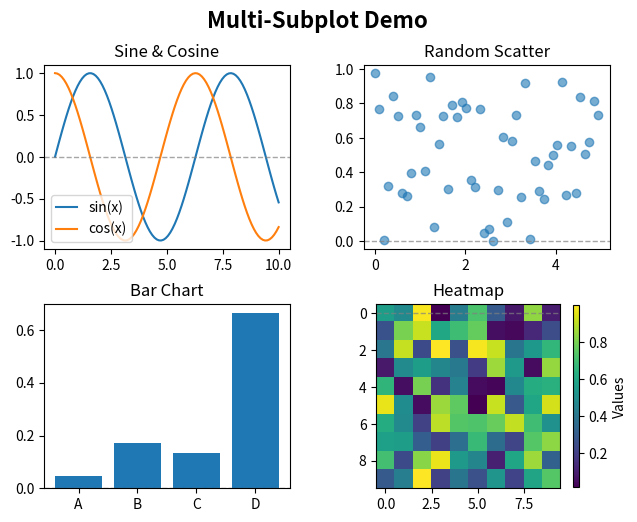

Write the Python code that produced this figure.
"""
图表样式设置模块

提供统一的图表样式配置，适用于科学发表。
现在使用英文标签，无需中文字体支持。

功能包括：
- 基础matplotlib配置
- 科学期刊配色方案
- 预设图表尺寸
- 图例大小和样式配置
- 针对不同用途的保存设置
- LaTeX兼容性设置
- 图表类型专用优化
- 多子图布局和配置
- 多子图间距和尺寸管理
- 共享颜色条和图例
- 多子图保存优化
"""

import matplotlib.pyplot as plt
import matplotlib as mpl
import warnings
from cycler import cycler
import numpy as np

def configure_matplotlib_for_publication():
    """
    配置matplotlib用于科学发表的图表样式
    
    Returns:
        bool: 配置是否成功
    """
    try:
        # 高质量图形设置
        plt.rcParams['figure.dpi'] = 300
        plt.rcParams['savefig.dpi'] = 300
        plt.rcParams['savefig.bbox'] = 'tight'
        plt.rcParams['savefig.pad_inches'] = 0.1
        
        # 字体设置（英文）
        plt.rcParams['font.family'] = 'serif'
        plt.rcParams['font.serif'] = ['Times New Roman', 'DejaVu Serif', 'serif']
        plt.rcParams['font.size'] = 12
        plt.rcParams['axes.titlesize'] = 14
        plt.rcParams['axes.labelsize'] = 12
        plt.rcParams['xtick.labelsize'] = 10
        plt.rcParams['ytick.labelsize'] = 10
        plt.rcParams['legend.fontsize'] = 10
        plt.rcParams['figure.titlesize'] = 16
        
        # 线条和标记设置
        plt.rcParams['lines.linewidth'] = 1.5
        plt.rcParams['lines.markersize'] = 6
        plt.rcParams['patch.linewidth'] = 0.5
        
        # 坐标轴设置
        plt.rcParams['axes.linewidth'] = 1.0
        plt.rcParams['axes.spines.top'] = False
        plt.rcParams['axes.spines.right'] = False
        plt.rcParams['axes.grid'] = True
        plt.rcParams['grid.alpha'] = 0.3
        plt.rcParams['grid.linewidth'] = 0.5
        
        # 负号显示修复
        plt.rcParams['axes.unicode_minus'] = False
        
        # 图例设置
        plt.rcParams['legend.frameon'] = True
        plt.rcParams['legend.framealpha'] = 0.9
        plt.rcParams['legend.fancybox'] = True
        plt.rcParams['legend.shadow'] = False
        plt.rcParams['legend.fontsize'] = 10
        plt.rcParams['legend.title_fontsize'] = 12
        plt.rcParams['legend.borderaxespad'] = 0.5
        plt.rcParams['legend.borderpad'] = 0.4
        plt.rcParams['legend.columnspacing'] = 1.0
        plt.rcParams['legend.handletextpad'] = 0.8
        plt.rcParams['legend.handlelength'] = 1.5
        plt.rcParams['legend.labelspacing'] = 0.5
        
        # 刻度设置
        plt.rcParams['xtick.direction'] = 'in'
        plt.rcParams['ytick.direction'] = 'in'
        plt.rcParams['xtick.major.size'] = 3
        plt.rcParams['ytick.major.size'] = 3
        plt.rcParams['xtick.minor.size'] = 1.5
        plt.rcParams['ytick.minor.size'] = 1.5
        
        return True
        
    except Exception as e:
        warnings.warn(f"Failed to configure matplotlib: {e}")
        return False

def disable_font_warnings():
    """
    禁用matplotlib字体相关警告
    作为备用方案，在字体配置失败时使用
    """
    try:
        # 禁用字体警告
        warnings.filterwarnings('ignore', category=UserWarning, module='matplotlib')
        warnings.filterwarnings('ignore', message='.*font.*')
        warnings.filterwarnings('ignore', message='.*Glyph.*missing.*')
        
        # 设置matplotlib日志级别
        import logging
        mpl_logger = logging.getLogger('matplotlib')
        mpl_logger.setLevel(logging.ERROR)
        
        return True
        
    except Exception as e:
        print(f"Warning: Could not disable font warnings: {e}")
        return False

# 科学期刊配色方案
JOURNAL_COLOR_SCHEMES = {
    'nature': ['#1f77b4', '#ff7f0e', '#2ca02c', '#d62728', '#9467bd', '#8c564b'],
    'science': ['#0173b2', '#de8f05', '#029e73', '#cc78bc', '#ca9161', '#fbafe4'],
    'prl': ['#e41a1c', '#377eb8', '#4daf4a', '#984ea3', '#ff7f00', '#ffff33'],
    'prb': ['#1f77b4', '#ff7f0e', '#2ca02c', '#d62728', '#9467bd', '#8c564b'],
    'default': ['#1f77b4', '#ff7f0e', '#2ca02c', '#d62728', '#9467bd', '#8c564b']
}

# 预设图表尺寸（单位：英寸）
FIGURE_SIZES = {
    'single_column': (3.5, 2.6),      # 单栏图
    'double_column': (7.2, 5.4),      # 双栏图
    'square': (5.0, 5.0),             # 正方形
    'wide': (8.0, 4.0),               # 宽图
    'tall': (3.0, 6.0),               # 高图
    'poster': (12.0, 8.0),            # 海报尺寸
    'default': (6.4, 4.8)             # 默认尺寸
}

# 多子图布局预设
SUBPLOT_LAYOUTS = {
    '1x1': (1, 1),                    # 单图
    '1x2': (1, 2),                    # 1行2列
    '2x1': (2, 1),                    # 2行1列
    '2x2': (2, 2),                    # 2行2列
    '2x3': (2, 3),                    # 2行3列
    '3x2': (3, 2),                    # 3行2列
    '3x3': (3, 3),                    # 3行3列
    '2x4': (2, 4),                    # 2行4列
    '4x2': (4, 2),                    # 4行2列
    '1x3': (1, 3),                    # 1行3列
    '3x1': (3, 1),                    # 3行1列
    '4x4': (4, 4),                    # 4行4列
    'custom': None                    # 自定义布局
}

# 多子图间距预设（单位：英寸）
SUBPLOT_SPACING = {
    'tight': {'wspace': 0.1, 'hspace': 0.1},      # 紧密间距
    'compact': {'wspace': 0.2, 'hspace': 0.2},    # 紧凑间距
    'normal': {'wspace': 0.3, 'hspace': 0.3},     # 正常间距
    'comfortable': {'wspace': 0.4, 'hspace': 0.4}, # 舒适间距
    'spacious': {'wspace': 0.5, 'hspace': 0.5}    # 宽松间距
}

# 多子图尺寸调整因子
SUBPLOT_SIZE_FACTORS = {
    '1x1': 1.0,
    '1x2': 2.0,
    '2x1': 2.0,
    '2x2': 2.0,
    '2x3': 3.0,
    '3x2': 3.0,
    '3x3': 3.0,
    '2x4': 4.0,
    '4x2': 4.0,
    '1x3': 3.0,
    '3x1': 3.0,
    '4x4': 4.0
}

# 保存格式设置
SAVE_FORMATS = {
    'publication': {'dpi': 600, 'format': 'pdf', 'quality': 100},
    'presentation': {'dpi': 150, 'format': 'png', 'quality': 90},
    'web': {'dpi': 100, 'format': 'png', 'quality': 85},
    'latex_pdf': {'dpi': 600, 'format': 'pdf', 'quality': 100},
    'vector': {'dpi': None, 'format': 'svg', 'quality': None}
}

# 图例尺寸预设
LEGEND_SIZE_PRESETS = {
    'small': {
        'fontsize': 8,
        'title_fontsize': 10,
        'handlelength': 1.0,
        'handletextpad': 0.4,
        'borderpad': 0.3,
        'labelspacing': 0.3,
        'columnspacing': 0.8
    },
    'medium': {
        'fontsize': 10,
        'title_fontsize': 12,
        'handlelength': 1.5,
        'handletextpad': 0.8,
        'borderpad': 0.4,
        'labelspacing': 0.5,
        'columnspacing': 1.0
    },
    'large': {
        'fontsize': 12,
        'title_fontsize': 14,
        'handlelength': 2.0,
        'handletextpad': 1.0,
        'borderpad': 0.5,
        'labelspacing': 0.6,
        'columnspacing': 1.2
    },
    'poster': {
        'fontsize': 14,
        'title_fontsize': 16,
        'handlelength': 2.5,
        'handletextpad': 1.2,
        'borderpad': 0.6,
        'labelspacing': 0.8,
        'columnspacing': 1.5
    }
}

def set_legend_size(preset='medium', **kwargs):
    """
    设置图例大小和样式

    Args:
        preset (str): 预设名称 ('small', 'medium', 'large', 'poster')
        **kwargs: 自定义图例参数，会覆盖预设值

    Returns:
        bool: 设置是否成功
    """
    try:
        if preset in LEGEND_SIZE_PRESETS:
            settings = LEGEND_SIZE_PRESETS[preset]

            # 应用预设设置
            for key, value in settings.items():
                if key == 'fontsize':
                    plt.rcParams['legend.fontsize'] = value
                elif key == 'title_fontsize':
                    plt.rcParams['legend.title_fontsize'] = value
                elif key == 'handlelength':
                    plt.rcParams['legend.handlelength'] = value
                elif key == 'handletextpad':
                    plt.rcParams['legend.handletextpad'] = value
                elif key == 'borderpad':
                    plt.rcParams['legend.borderpad'] = value
                elif key == 'labelspacing':
                    plt.rcParams['legend.labelspacing'] = value
                elif key == 'columnspacing':
                    plt.rcParams['legend.columnspacing'] = value

            # 应用自定义参数（覆盖预设）
            for key, value in kwargs.items():
                if key in ['fontsize', 'title_fontsize', 'handlelength', 'handletextpad',
                          'borderpad', 'labelspacing', 'columnspacing']:
                    rcparam_key = f'legend.{key}'
                    plt.rcParams[rcparam_key] = value

            return True
        else:
            warnings.warn(f"Unknown legend size preset: {preset}")
            return False
    except Exception as e:
        warnings.warn(f"Failed to set legend size: {e}")
        return False

def set_color_scheme(scheme='default'):
    """
    设置配色方案

    Args:
        scheme (str): 配色方案名称 ('nature', 'science', 'prl', 'prb', 'default')

    Returns:
        bool: 设置是否成功
    """
    try:
        if scheme in JOURNAL_COLOR_SCHEMES:
            colors = JOURNAL_COLOR_SCHEMES[scheme]
            plt.rcParams['axes.prop_cycle'] = mpl.rcParams['axes.prop_cycle'] = cycler(color=colors)
            return True
        else:
            warnings.warn(f"Unknown color scheme: {scheme}")
            return False
    except Exception as e:
        warnings.warn(f"Failed to set color scheme: {e}")
        return False

def set_figure_size(size_name='default'):
    """
    设置图表尺寸
    
    Args:
        size_name (str): 尺寸名称 ('single_column', 'double_column', 'square', 'wide', 'tall', 'poster', 'default')
    
    Returns:
        tuple: (width, height) 图表尺寸（英寸）
    """
    if size_name in FIGURE_SIZES:
        return FIGURE_SIZES[size_name]
    else:
        warnings.warn(f"Unknown figure size: {size_name}, using default")
        return FIGURE_SIZES['default']

def configure_for_latex():
    """
    配置LaTeX兼容性设置
    
    Returns:
        bool: 配置是否成功
    """
    try:
        plt.rcParams['text.usetex'] = True
        plt.rcParams['font.family'] = 'serif'
        plt.rcParams['font.serif'] = ['Computer Modern Roman']
        plt.rcParams['text.latex.preamble'] = r'\usepackage{amsmath}\usepackage{amssymb}'
        return True
    except Exception as e:
        warnings.warn(f"Failed to configure LaTeX: {e}")
        return False

def save_figure(fig, filename, purpose='publication', **kwargs):
    """
    保存图表，根据用途优化设置
    
    Args:
        fig: matplotlib figure对象
        filename (str): 保存文件名
        purpose (str): 用途 ('publication', 'presentation', 'web', 'latex_pdf', 'vector')
        **kwargs: 其他保存参数
    
    Returns:
        bool: 保存是否成功
    """
    try:
        if purpose in SAVE_FORMATS:
            settings = SAVE_FORMATS[purpose]
            save_kwargs = {
                'dpi': settings['dpi'],
                'bbox_inches': 'tight',
                'pad_inches': 0.1,
                'facecolor': 'white',
                'edgecolor': 'none'
            }
            save_kwargs.update(kwargs)
            
            if settings['format']:
                filename = f"{filename}.{settings['format']}"
            
            fig.savefig(filename, **save_kwargs)
            return True
        else:
            warnings.warn(f"Unknown save purpose: {purpose}")
            return False
    except Exception as e:
        warnings.warn(f"Failed to save figure: {e}")
        return False

def optimize_for_plot_type(plot_type):
    """
    针对不同图表类型进行优化设置
    
    Args:
        plot_type (str): 图表类型 ('line', 'scatter', 'bar', 'heatmap', 'contour')
    
    Returns:
        bool: 设置是否成功
    """
    try:
        if plot_type == 'line':
            plt.rcParams['lines.linewidth'] = 2.0
            plt.rcParams['lines.markersize'] = 8
        elif plot_type == 'scatter':
            plt.rcParams['lines.markersize'] = 10
            plt.rcParams['scatter.edgecolors'] = 'black'
            plt.rcParams['scatter.linewidths'] = 0.5
        elif plot_type == 'bar':
            plt.rcParams['axes.linewidth'] = 1.2
            plt.rcParams['patch.linewidth'] = 0.8
        elif plot_type == 'heatmap':
            plt.rcParams['image.cmap'] = 'viridis'
            plt.rcParams['image.interpolation'] = 'nearest'
        elif plot_type == 'contour':
            plt.rcParams['contour.linewidth'] = 1.5
        else:
            warnings.warn(f"Unknown plot type: {plot_type}")
            return False
        
        return True
    except Exception as e:
        warnings.warn(f"Failed to optimize for plot type: {e}")
        return False

def create_publication_figure(figsize='single_column', color_scheme='default', legend_size='medium'):
    """
    创建适合发表的图表

    Args:
        figsize (str): 图表尺寸名称
        color_scheme (str): 配色方案名称
        legend_size (str): 图例大小预设 ('small', 'medium', 'large', 'poster')

    Returns:
        tuple: (fig, ax) matplotlib figure和axes对象
    """
    # 获取尺寸
    if isinstance(figsize, str):
        figsize = set_figure_size(figsize)

    # 创建图表
    fig, ax = plt.subplots(figsize=figsize)

    # 设置配色方案
    set_color_scheme(color_scheme)

    # 设置图例大小
    set_legend_size(legend_size)

    return fig, ax

def get_subplot_layout(layout_name):
    """
    获取多子图布局配置

    Args:
        layout_name (str): 布局名称 ('1x1', '1x2', '2x2', '2x3', '3x2', '3x3', etc.)

    Returns:
        tuple: (nrows, ncols) 行数和列数，如果布局不存在则返回 (1, 1)
    """
    if layout_name in SUBPLOT_LAYOUTS:
        return SUBPLOT_LAYOUTS[layout_name]
    else:
        warnings.warn(f"Unknown subplot layout: {layout_name}, using 1x1")
        return SUBPLOT_LAYOUTS['1x1']

def calculate_subplot_figure_size(base_size, layout_name, spacing='normal'):
    """
    计算多子图的整体尺寸

    Args:
        base_size (str or tuple): 基础尺寸名称或自定义尺寸 (width, height)
        layout_name (str): 布局名称
        spacing (str): 间距设置 ('tight', 'compact', 'normal', 'comfortable', 'spacious')

    Returns:
        tuple: (width, height) 调整后的图表尺寸
    """
    # 获取基础尺寸
    if isinstance(base_size, str):
        if base_size in FIGURE_SIZES:
            base_width, base_height = FIGURE_SIZES[base_size]
        else:
            base_width, base_height = FIGURE_SIZES['default']
    else:
        base_width, base_height = base_size

    # 获取布局
    nrows, ncols = get_subplot_layout(layout_name)

    # 获取间距设置
    if spacing in SUBPLOT_SPACING:
        wspace, hspace = SUBPLOT_SPACING[spacing]['wspace'], SUBPLOT_SPACING[spacing]['hspace']
    else:
        wspace, hspace = SUBPLOT_SPACING['normal']['wspace'], SUBPLOT_SPACING['normal']['hspace']

    # 计算调整后的尺寸
    width = base_width * ncols + wspace * (ncols - 1)
    height = base_height * nrows + hspace * (nrows - 1)

    return (width, height)

def create_multi_subplot_figure(layout='2x2', base_size='single_column',
                               spacing='normal', color_scheme='default',
                               legend_size='medium', sharex=False, sharey=False,
                               squeeze=False, subplot_kw=None, gridspec_kw=None):
    """
    创建多子图

    Args:
        layout (str): 布局名称 ('1x1', '1x2', '2x1', '2x2', '2x3', '3x2', '3x3', etc.)
        base_size (str or tuple): 基础尺寸名称或自定义尺寸
        spacing (str): 间距设置 ('tight', 'compact', 'normal', 'comfortable', 'spacious')
        color_scheme (str): 配色方案名称
        legend_size (str): 图例大小预设
        sharex (bool or str): 是否共享x轴
        sharey (bool or str): 是否共享y轴
        squeeze (bool): 是否压缩单行/单列的子图（默认False，保持2维数组）
        subplot_kw (dict): 传递给subplot的关键字参数
        gridspec_kw (dict): 传递给GridSpec的关键字参数

    Returns:
        tuple: (fig, axes) matplotlib figure和axes对象
    """
    # 获取布局
    nrows, ncols = get_subplot_layout(layout)

    # 计算整体尺寸
    figsize = calculate_subplot_figure_size(base_size, layout, spacing)

    # 准备gridspec参数
    if gridspec_kw is None:
        gridspec_kw = {}

    # 添加间距设置
    if spacing in SUBPLOT_SPACING:
        gridspec_kw.setdefault('wspace', SUBPLOT_SPACING[spacing]['wspace'])
        gridspec_kw.setdefault('hspace', SUBPLOT_SPACING[spacing]['hspace'])

    # 创建多子图
    fig, axes = plt.subplots(nrows=nrows, ncols=ncols, figsize=figsize,
                            sharex=sharex, sharey=sharey, squeeze=squeeze,
                            subplot_kw=subplot_kw, gridspec_kw=gridspec_kw)

    # 设置配色方案
    set_color_scheme(color_scheme)

    # 设置图例大小
    set_legend_size(legend_size)

    return fig, axes

def add_reference_lines_to_subplots(axes, layout='2x2', y_values=None, x_values=None,
                                   y_styles=None, x_styles=None, y_colors=None, x_colors=None,
                                   y_labels=None, x_labels=None):
    """
    为所有子图添加参考线（如y=0的辅助线）

    Args:
        axes: matplotlib axes对象或axes数组
        layout (str): 布局名称
        y_values (float or list): y轴参考线的值（如[0]表示y=0线）
        x_values (float or list): x轴参考线的值
        y_styles (str or list): y轴参考线样式（如'--', ':', '-'）
        x_styles (str or list): x轴参考线样式
        y_colors (str or list): y轴参考线颜色
        x_colors (str or list): x轴参考线颜色
        y_labels (str or list): y轴参考线标签
        x_labels (str or list): x轴参考线标签

    Returns:
        bool: 设置是否成功
    """
    try:
        nrows, ncols = get_subplot_layout(layout)

        # 确保axes是数组格式
        if nrows == 1 and ncols == 1:
            axes = np.array([[axes]])
        elif nrows == 1:
            axes = np.array([axes])
        elif ncols == 1:
            axes = np.array([axes]).reshape(-1, 1)

        # 设置默认值
        if y_values is None:
            y_values = [0]  # 默认添加y=0线
        if x_values is None:
            x_values = []
        if y_styles is None:
            y_styles = ['--']
        if x_styles is None:
            x_styles = ['--']
        if y_colors is None:
            y_colors = ['gray']
        if x_colors is None:
            x_colors = ['gray']
        if y_labels is None:
            y_labels = [None] * len(y_values)
        if x_labels is None:
            x_labels = [None] * len(x_values)

        # 确保样式、颜色、标签列表长度匹配
        if isinstance(y_styles, str):
            y_styles = [y_styles] * len(y_values)
        if isinstance(x_styles, str):
            x_styles = [x_styles] * len(x_values)
        if isinstance(y_colors, str):
            y_colors = [y_colors] * len(y_values)
        if isinstance(x_colors, str):
            x_colors = [x_colors] * len(x_values)
        if isinstance(y_labels, str):
            y_labels = [y_labels] * len(y_values)
        if isinstance(x_labels, str):
            x_labels = [x_labels] * len(x_values)

        # 为每个子图添加参考线
        for i in range(nrows):
            for j in range(ncols):
                ax = axes[i, j]

                # 添加y轴参考线
                for y_val, style, color, label in zip(y_values, y_styles, y_colors, y_labels):
                    ax.axhline(y=y_val, color=color, linestyle=style, alpha=0.7,
                             linewidth=1, label=label)

                # 添加x轴参考线
                for x_val, style, color, label in zip(x_values, x_styles, x_colors, x_labels):
                    ax.axvline(x=x_val, color=color, linestyle=style, alpha=0.7,
                             linewidth=1, label=label)

        return True
    except Exception as e:
        warnings.warn(f"Failed to add reference lines: {e}")
        return False

def configure_subplot_grid(fig, axes, layout='2x2',
                          title=None, subtitle=None,
                          xlabel=None, ylabel=None,
                          suptitle=None, suptitle_fontsize=16):
    """
    配置多子图的网格属性

    Args:
        fig: matplotlib figure对象
        axes: matplotlib axes对象或axes数组
        layout (str): 布局名称
        title (str or list): 主标题或标题列表
        subtitle (str or list): 副标题或副标题列表
        xlabel (str or list): x轴标签或标签列表
        ylabel (str or list): y轴标签或标签列表
        suptitle (str): 总标题
        suptitle_fontsize (int): 总标题字体大小

    Returns:
        bool: 配置是否成功
    """
    try:
        nrows, ncols = get_subplot_layout(layout)

        # 确保axes是数组格式
        if nrows == 1 and ncols == 1:
            axes = np.array([[axes]])
        elif nrows == 1:
            axes = np.array([axes])
        elif ncols == 1:
            axes = np.array([axes]).reshape(-1, 1)

        # 设置总标题
        if suptitle:
            fig.suptitle(suptitle, fontsize=suptitle_fontsize, fontweight='bold')

        # 为每个子图设置属性
        for i in range(nrows):
            for j in range(ncols):
                ax = axes[i, j]

                # 设置标题
                if title:
                    if isinstance(title, list):
                        idx = i * ncols + j
                        if idx < len(title) and title[idx]:
                            ax.set_title(title[idx])
                    else:
                        ax.set_title(title)

                # 设置副标题
                if subtitle:
                    if isinstance(subtitle, list):
                        idx = i * ncols + j
                        if idx < len(subtitle) and subtitle[idx]:
                            ax.set_title(subtitle[idx], loc='right', fontsize=10, style='italic')
                    else:
                        ax.set_title(subtitle, loc='right', fontsize=10, style='italic')

                # 设置x轴标签
                if xlabel:
                    if isinstance(xlabel, list):
                        idx = i * ncols + j
                        if idx < len(xlabel) and xlabel[idx]:
                            ax.set_xlabel(xlabel[idx])
                    else:
                        ax.set_xlabel(xlabel)

                # 设置y轴标签
                if ylabel:
                    if isinstance(ylabel, list):
                        idx = i * ncols + j
                        if idx < len(ylabel) and ylabel[idx]:
                            ax.set_ylabel(ylabel[idx])
                    else:
                        ax.set_ylabel(ylabel)

        return True
    except Exception as e:
        warnings.warn(f"Failed to configure subplot grid: {e}")
        return False

def create_shared_colorbar(fig, axes, cbar_label=None, orientation='vertical',
                          location='right', shrink=0.8, pad=0.05):
    """
    为多子图创建共享的颜色条

    Args:
        fig: matplotlib figure对象
        axes: matplotlib axes对象或axes数组
        cbar_label (str): 颜色条标签
        orientation (str): 方向 ('vertical' 或 'horizontal')
        location (str): 位置 ('right', 'left', 'bottom', 'top')
        shrink (float): 收缩因子
        pad (float): 间距

    Returns:
        matplotlib Colorbar对象或None
    """
    try:
        import matplotlib.cm as cm
        from matplotlib.colorbar import Colorbar

        # 创建colorbar axes
        if orientation == 'vertical':
            if location in ['right', 'left']:
                cax = fig.add_axes([0.92, 0.1, 0.02, 0.8]) if location == 'right' else fig.add_axes([0.06, 0.1, 0.02, 0.8])
            else:
                cax = fig.add_axes([0.92, 0.1, 0.02, 0.8])
        else:  # horizontal
            if location in ['top', 'bottom']:
                cax = fig.add_axes([0.1, 0.92, 0.8, 0.02]) if location == 'top' else fig.add_axes([0.1, 0.06, 0.8, 0.02])
            else:
                cax = fig.add_axes([0.1, 0.06, 0.8, 0.02])

        # 这里需要根据实际的contourf或imshow对象来创建colorbar
        # 由于没有具体的mappable对象，这里返回cax让用户自行创建colorbar
        return cax
    except Exception as e:
        warnings.warn(f"Failed to create shared colorbar: {e}")
        return None

def save_multi_subplot_figure(fig, filename, layout='2x2', purpose='publication',
                            tight_layout=True, **kwargs):
    """
    保存多子图

    Args:
        fig: matplotlib figure对象
        filename (str): 保存文件名
        layout (str): 布局名称（用于自动调整保存参数）
        purpose (str): 用途 ('publication', 'presentation', 'web', 'latex_pdf', 'vector')
        tight_layout (bool): 是否使用tight_layout
        **kwargs: 其他保存参数

    Returns:
        bool: 保存是否成功
    """
    try:
        # 自动调整布局
        if tight_layout:
            fig.tight_layout()

        # 根据布局调整保存参数
        nrows, ncols = get_subplot_layout(layout)

        # 多子图通常需要更高的分辨率
        if nrows * ncols > 4:
            if purpose in SAVE_FORMATS:
                settings = SAVE_FORMATS[purpose]
                if settings['dpi'] and settings['dpi'] < 300:
                    settings['dpi'] = 300  # 提高多子图的分辨率

        return save_figure(fig, filename, purpose, **kwargs)
    except Exception as e:
        warnings.warn(f"Failed to save multi-subplot figure: {e}")
        return False

def optimize_for_multi_subplot(plot_types, layout='2x2'):
    """
    为多子图的不同图表类型进行优化设置

    Args:
        plot_types (str or list): 图表类型或类型列表 ('line', 'scatter', 'bar', 'heatmap', 'contour')
        layout (str): 布局名称

    Returns:
        bool: 设置是否成功
    """
    try:
        nrows, ncols = get_subplot_layout(layout)

        if isinstance(plot_types, str):
            plot_types = [plot_types] * (nrows * ncols)

        # 为多子图优化字体大小
        font_scale = min(1.0, 2.0 / max(nrows, ncols))
        plt.rcParams['font.size'] = int(12 * font_scale)
        plt.rcParams['axes.labelsize'] = int(10 * font_scale)
        plt.rcParams['xtick.labelsize'] = int(8 * font_scale)
        plt.rcParams['ytick.labelsize'] = int(8 * font_scale)
        plt.rcParams['legend.fontsize'] = int(8 * font_scale)
        plt.rcParams['axes.titlesize'] = int(10 * font_scale)

        # 优化线条和标记大小
        marker_scale = min(1.0, 1.5 / max(nrows, ncols))
        plt.rcParams['lines.markersize'] = int(6 * marker_scale)
        plt.rcParams['lines.linewidth'] = max(0.5, 1.5 * marker_scale)

        return True
    except Exception as e:
        warnings.warn(f"Failed to optimize for multi-subplot: {e}")
        return False

def demo_multi_subplot_usage():
    """
    多子图功能使用示例

    演示如何使用多子图相关的功能：
    - 创建2x2布局的多子图
    - 设置不同的间距和尺寸
    - 配置标题和标签
    - 保存多子图

    Returns:
        bool: 示例是否成功执行
    """
    try:
        # 示例1: 创建2x2布局的多子图
        fig1, axes1 = create_multi_subplot_figure(
            layout='2x2',
            base_size='single_column',
            spacing='normal',
            color_scheme='nature'
        )

        # 为每个子图添加示例数据
        x = np.linspace(0, 10, 100)

        # 子图1: 线图
        axes1[0, 0].plot(x, np.sin(x), label='sin(x)')
        axes1[0, 0].plot(x, np.cos(x), label='cos(x)')
        axes1[0, 0].legend()

        # 子图2: 散点图
        axes1[0, 1].scatter(x[:50], np.random.random(50), alpha=0.6)

        # 子图3: 柱状图
        categories = ['A', 'B', 'C', 'D']
        values = np.random.random(4)
        axes1[1, 0].bar(categories, values)

        # 子图4: 热图示例
        data = np.random.random((10, 10))
        im = axes1[1, 1].imshow(data, cmap='viridis')

        # 配置多子图网格
        configure_subplot_grid(
            fig1, axes1, layout='2x2',
            title=['Sine & Cosine', 'Random Scatter', 'Bar Chart', 'Heatmap'],
            suptitle='Multi-Subplot Demo'
        )

        # 为所有子图添加y=0的参考线
        add_reference_lines_to_subplots(
            axes1, layout='2x2',
            y_values=[0],  # 添加y=0线
            y_styles='--',  # 虚线样式
            y_colors='gray',  # 灰色
            y_labels='y=0'  # 标签（可选）
        )

        # 为热图子图添加颜色条（仅针对该子图，匹配热图高度）
        cbar = fig1.colorbar(im, ax=axes1[1, 1], shrink=0.99, pad=0.05, aspect=30)
        cbar.set_label('Values', fontsize=10)

        # 保存多子图
        save_multi_subplot_figure(fig1, 'demo_multi_subplot', layout='2x2', purpose='publication')
        plt.close(fig1)

        # 示例2: 1x3布局的不同间距
        fig2, axes2 = create_multi_subplot_figure(
            layout='1x3',
            base_size='double_column',
            spacing='compact',
            color_scheme='science'
        )

        # 配置标题
        configure_subplot_grid(
            fig2, axes2, layout='1x3',
            title=['Plot 1', 'Plot 2', 'Plot 3'],
            suptitle='1x3 Layout with Compact Spacing'
        )

        save_multi_subplot_figure(fig2, 'demo_1x3_subplot', layout='1x3', purpose='presentation')
        plt.close(fig2)

        print("Multi-subplot demo completed successfully!")
        return True

    except Exception as e:
        warnings.warn(f"Demo failed: {e}")
        return False


# 自动配置matplotlib（当模块被导入时）
if __name__ != "__main__":
    success = configure_matplotlib_for_publication()
    if not success:
        disable_font_warnings()

# 主函数入口（用于运行示例）
if __name__ == "__main__":
    print("Running figure settings demo...")
    print(f"Available subplot layouts: {list(SUBPLOT_LAYOUTS.keys())}")
    print(f"Available spacing presets: {list(SUBPLOT_SPACING.keys())}")
    print(f"Available figure sizes: {list(FIGURE_SIZES.keys())}")
    print(f"Available color schemes: {list(JOURNAL_COLOR_SCHEMES.keys())}")
    print()

    # 运行多子图示例
    demo_multi_subplot_usage()

    print()
    print("Figure settings module loaded successfully!")
    print("Use create_multi_subplot_figure() to create multi-subplot layouts.")
    print("Use configure_subplot_grid() to configure subplot properties.")
    print("Use save_multi_subplot_figure() to save multi-subplot figures.")
